Run: headless pygame with SDL's dummy video driver; simulated clock (each Clock.tick advances the game by its frame time, no real sleeping); random seed 0; keys injected as events and as key.get_pressed() state; mouse plan: one left click at the window centre at the start of phase 2, then a move to the lower-right quarter at the start of phase 3.
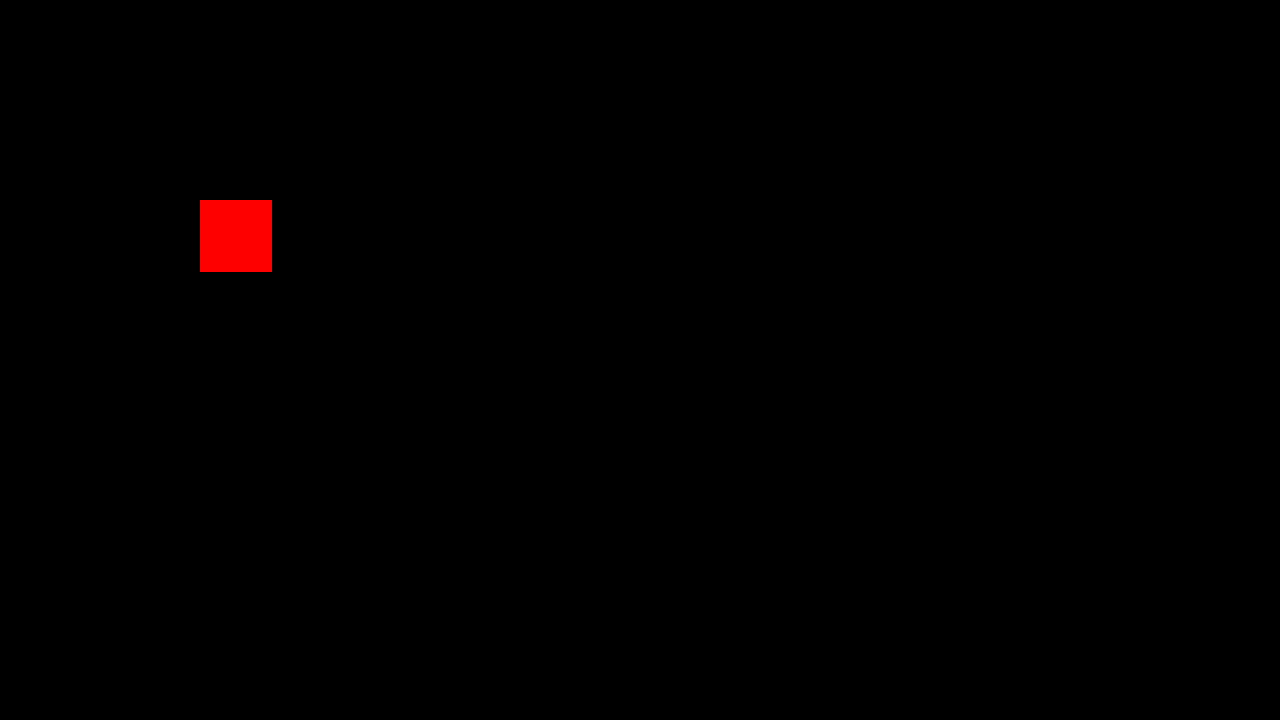
Frame 1 of 4 · flips 1–60 · no input
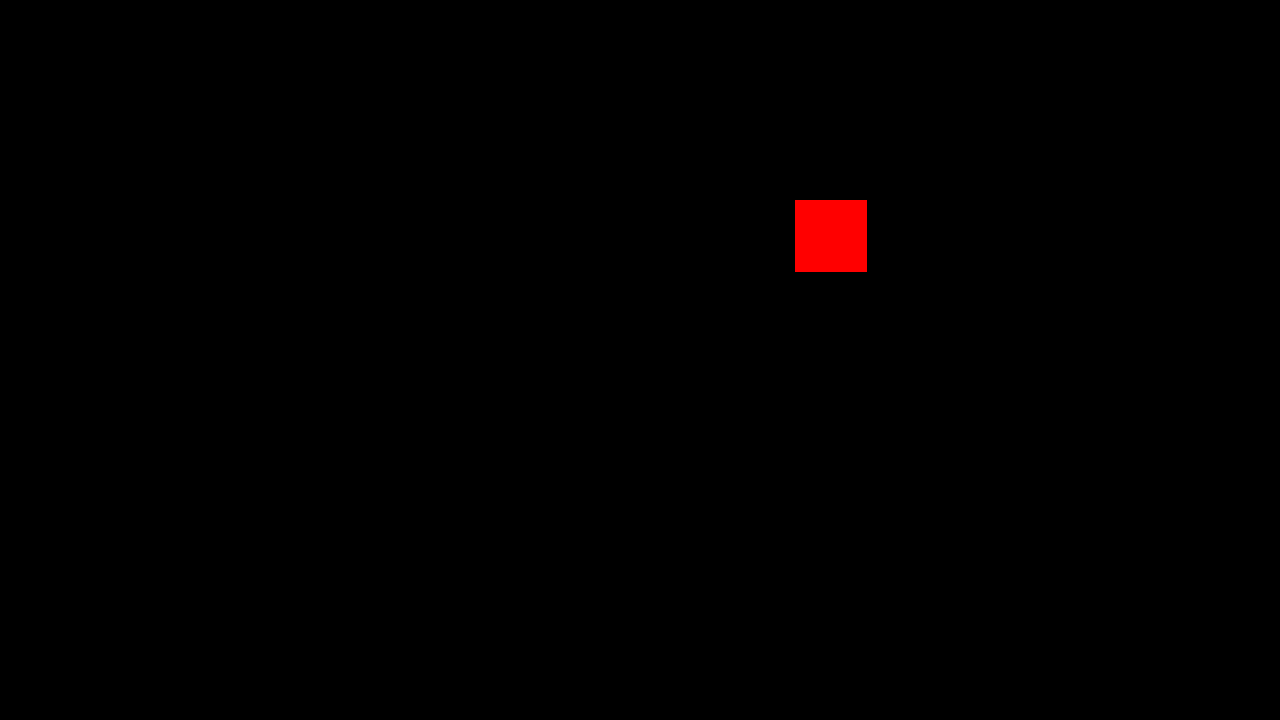
Frame 2 of 4 · flips 61–180 · clicked the window centre · tapped SPACE, RETURN · held RIGHT (→), D
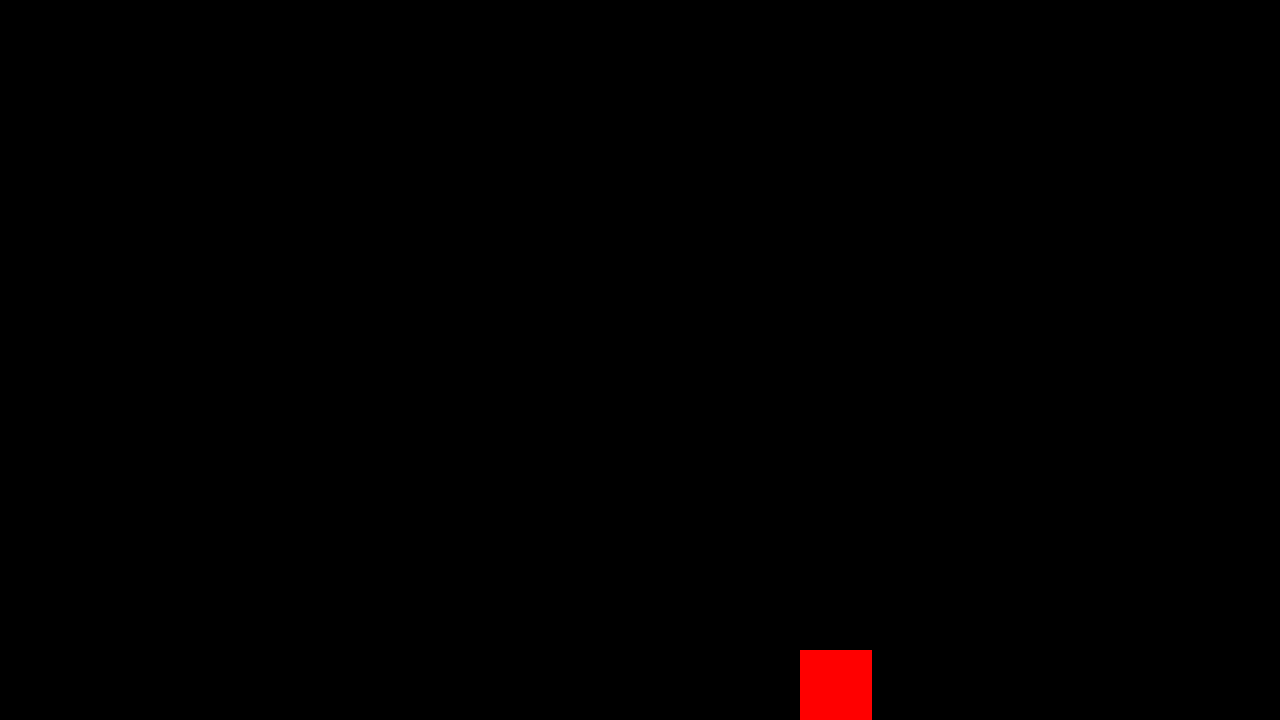
Frame 3 of 4 · flips 181–300 · moved the mouse to the lower-right quarter · held DOWN (↓), S
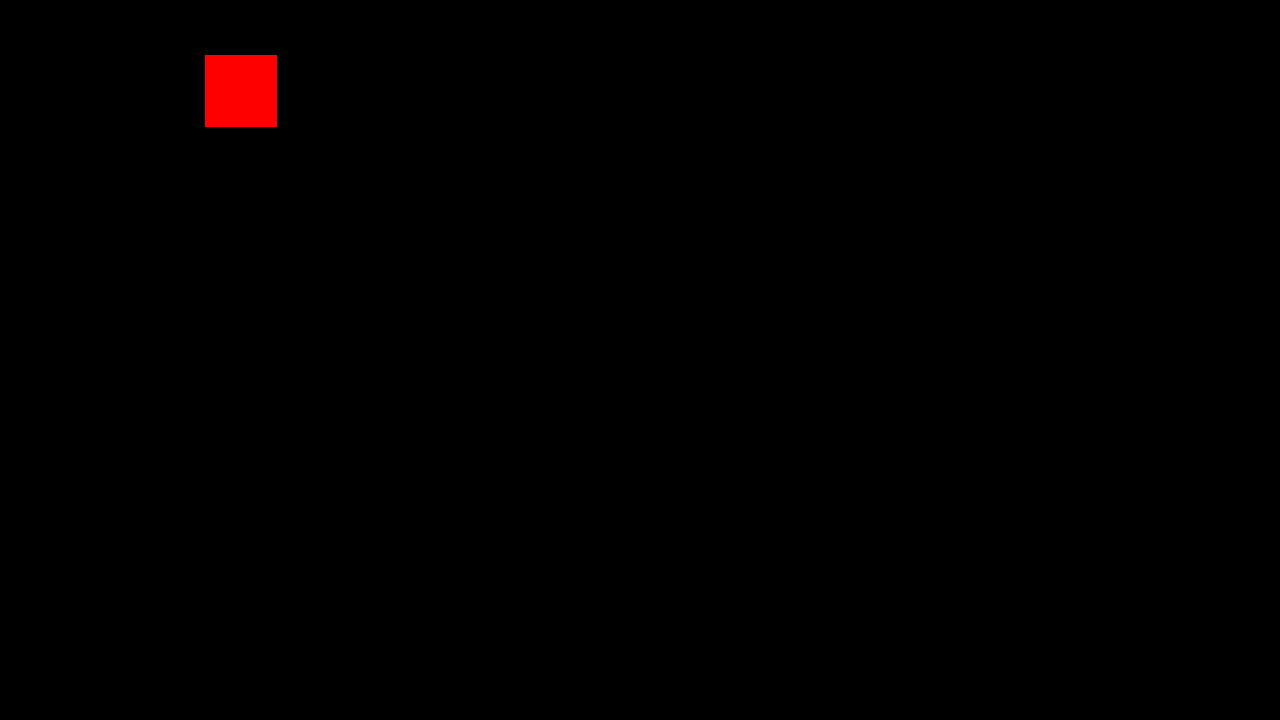
Frame 4 of 4 · flips 301–420 · held LEFT (←), A, UP (↑), W

The pygame program that drew these frames:

import pygame

pygame.init()

WIDTH = 1280
HEIGHT = 720
SCREEN = pygame.display.set_mode((WIDTH, HEIGHT))

pygame.display.set_caption('My Game')

#Player Variables
posX = 200
posY = 200
vel = 5
cubeWidth = HEIGHT//10
cubeHeight = HEIGHT//10
cubeColor = (255, 0, 0)

#Main Loop
is_running = True
while is_running:
    pygame.time.delay(10)
    keys = pygame.key.get_pressed()
    for event in pygame.event.get(): 
        if (event.type == pygame.QUIT): 
            run = False
        #Cube and mouse collition
        if (event.type == pygame.MOUSEBUTTONDOWN): 
            mouse_position = pygame.mouse.get_pos() 
            if (cube.collidepoint( mouse_position)):
                print("hit")
            else:
                print("click-outside!")

    #Player Sprite
    cube = pygame.Rect(posX, posY, cubeWidth, cubeHeight)

    #Player Movement 
    if (keys[pygame.K_LEFT] or keys[pygame.K_a]) and posX>0: 
        posX -= vel 
    if (keys[pygame.K_RIGHT] or keys[pygame.K_d]) and posX<WIDTH-cubeWidth: 
        posX += vel 
    if (keys[pygame.K_UP] or keys[pygame.K_w]) and posY>0: 
        posY -= vel 
    if (keys[pygame.K_DOWN] or keys[pygame.K_s]) and posY<HEIGHT-cubeHeight: 
        posY += vel 

    #Render Block
    SCREEN.fill((0, 0, 0)) 
    pygame.draw.rect( SCREEN, cubeColor, cube)  # Draw Our Rectangle
    pygame.display.update()  

pygame.quit()
